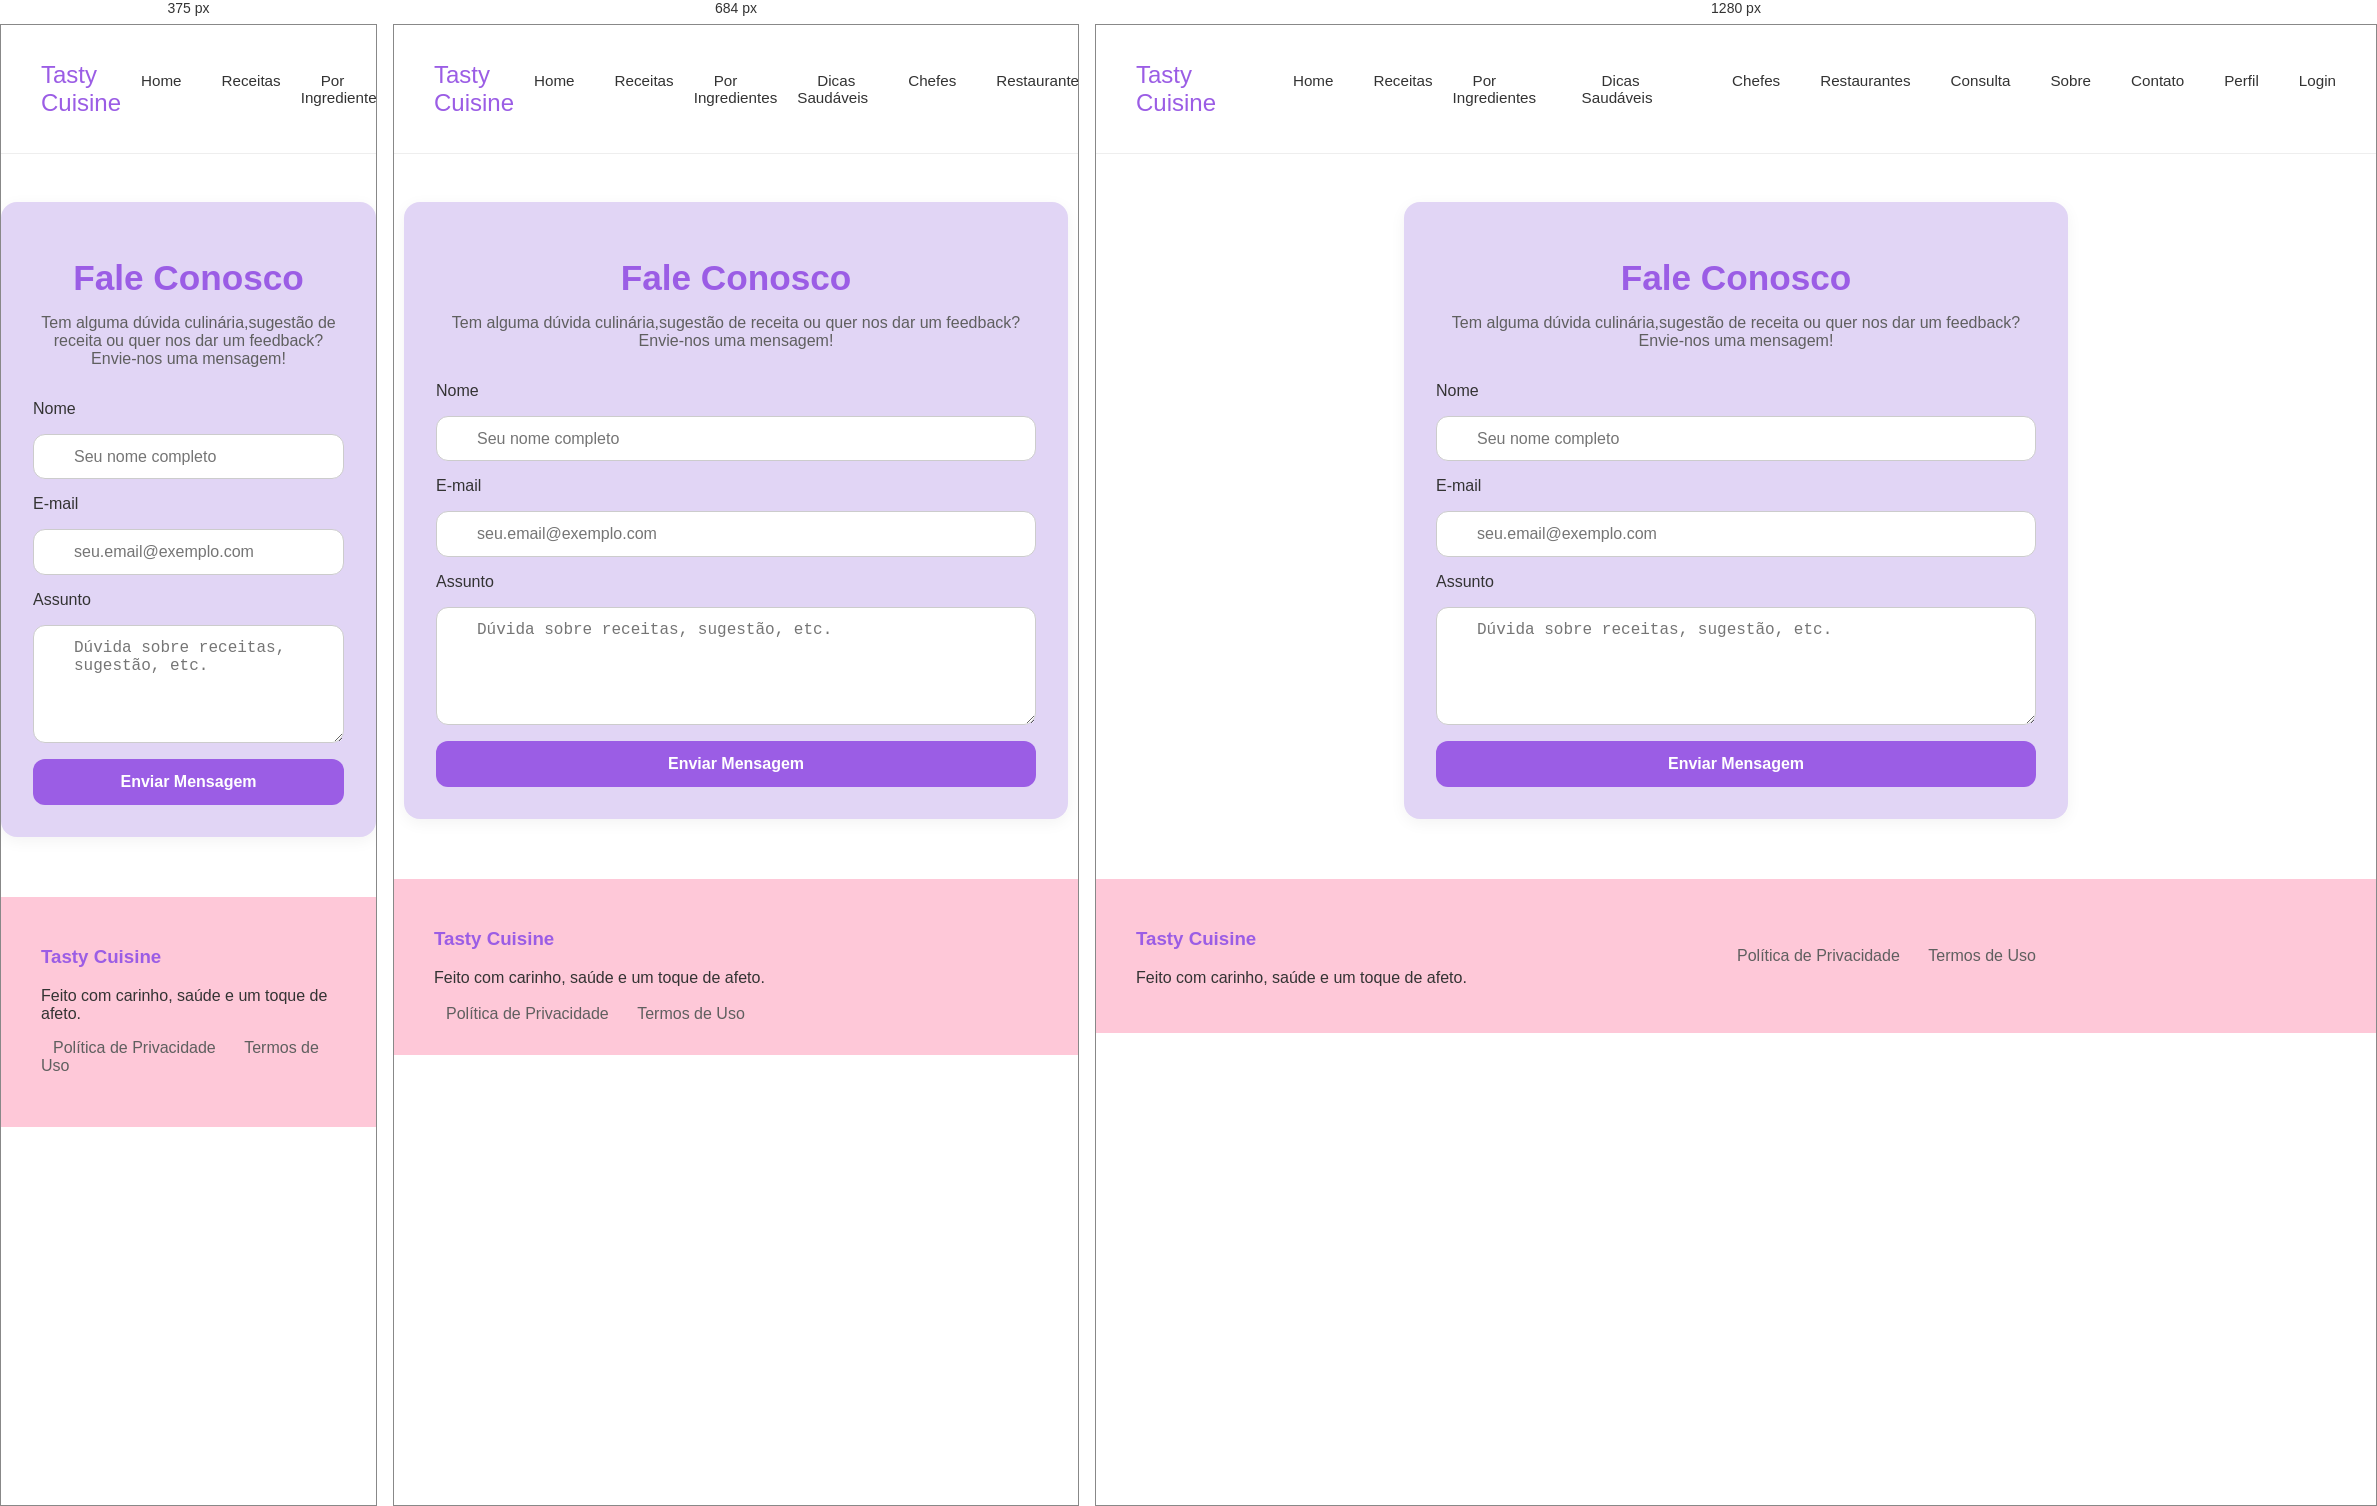
Rendered at 375 px, 684 px and 1280 px, left to right.

<!-- file: contato.html -->
<!DOCTYPE html>
<html lang="pt-BR">
<head>
  <meta charset="UTF-8" />
  <meta name="viewport" content="width=device-width, initial-scale=1.0"/>
  <title>Contato - Tasty Cuisine</title>
  <link rel="stylesheet" href="style.css" />
  <link rel="stylesheet" href="https://cdnjs.cloudflare.com/ajax/libs/font-awesome/6.4.0/css/all.min.css"/>
</head>
<body>
  <header>
    <h1 class="logo">Tasty Cuisine</h1>
    <nav>
      <ul class="menu">
        <li><a href="index.html">Home</a></li>
        <li><a href="receitas.html">Receitas</a></li>
        <li><a href="por_ingredientes.html">Por Ingredientes</a></li>
        <li><a href="dicas_saudaveis.html">Dicas Saudáveis</a></li>
        <li><a href="chefes.html">Chefes</a></li>
        <li><a href="restaurantes.html">Restaurantes</a></li>
        <li><a href="consulta.html">Consulta</a></li>
        <li><a href="sobre.html">Sobre</a></li>
        <li><a href="contato.html">Contato</a></li>
        <li><a href="perfil.html">Perfil</a></li>
        <li><a href="login.html">Login</a></li>
      </ul>
    </nav>
  </header>
  
  <main class="contato-container">
    <h1 class="contato-titulo">Fale Conosco</h1>
    <p class="contato-subtitulo">Tem alguma dúvida culinária,sugestão de receita ou quer nos dar um feedback? Envie-nos uma mensagem!</p>

    <form class="formulario-contato">
      <label for="nome">Nome</label>
      <div class="input-wrapper">
        <i class="fas fa-user input-icon"></i>
        <input type="text" id="nome" name="nome" placeholder="Seu nome completo" required />
      </div>

      <label for="email">E-mail</label>
      <div class="input-wrapper">
        <i class="fas fa-envelope input-icon"></i>
        <input type="email" id="email" name="e-mail" placeholder="[email-redacted]" required />
      </div>

      <label for="mensagem">Assunto</label>
      <div class="input-wrapper">
        <i class="fas fa-comment input-icon"></i>
        <textarea id="mensagem" name="mensagem" rows="5" placeholder="Dúvida sobre receitas, sugestão, etc." required></textarea>
      </div>

      <button type="submit">Enviar Mensagem</button>
    </form>
  </main>
  <footer>
    <div class="footer-text">
      <h3>Tasty Cuisine</h3>
      <p>Feito com carinho, saúde e um toque de afeto.</p>
    </div>
    <div class="footer-links">
      <a href="#">Política de Privacidade</a>
      <a href="#">Termos de Uso</a>
    </div>
    <div class="footer-social">
      <i class="fab fa-facebook"></i>
      
      <i class="fab fa-instagram"></i>
    </div>
  </footer>
  <script src="theme.js"></script>
</body>
</html>

/* @media block from style.css */
@media (min-width: 768px) {
  header nav ul {
    gap: 2rem;
  }

  .hero h1 {
    font-size: 3rem;
  }

  .hero-buttons {
    gap: 2rem;
  }
}

/* @media block from style.css */
@media (min-width: 600px) {
  .dicas-lista {
    grid-template-columns: 1fr 1fr;
  }
}